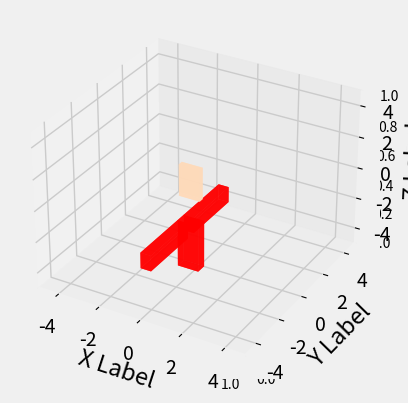
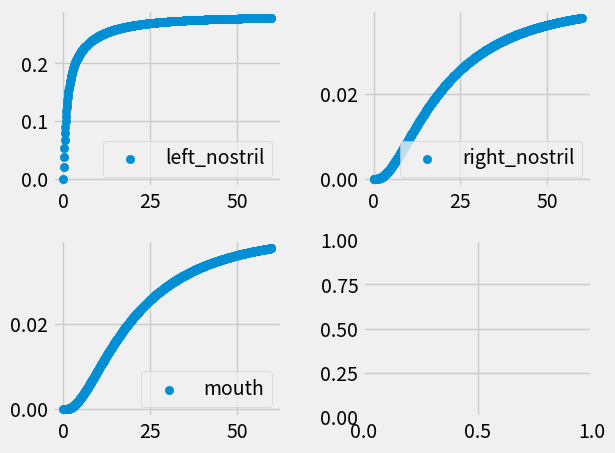

Python code for these plots, in order:
import math
from math import sqrt

import numpy as np
import matplotlib

# matplotlib.use('Agg')
from matplotlib import pyplot as plt
import matplotlib.animation as animation
from matplotlib import style
from numpy import sort
from mpl_toolkits.mplot3d.art3d import Poly3DCollection
from matplotlib.animation import FFMpegWriter

H = 0.5  # m
D = 0.2
DT = 0.1  # s
SIZE = 3
X, Y, Z = 0, 1, 2
SIM_TIME = 60

body_cusp = ((-0.5, 0.5), (-1, -0.5), (-1.5, 1.5))  # y coordinate of body parrallel to yz
body2 = ((-0.5, 0.5), (0.5, 1), (-1.5, 1.5))
spread_loc = (0, -0.4, 0)

person_nostril_right = (0.1, 0.4, 0.1)
person_nostril_left = (-0.1, 0.4, 0.1)
person_mouth = (0, 0.4, 0)

BOX_X_LENGTH, BOX_Y_LENGTH, BOX_Z_LENGTH = [abs(body_cusp[i][1] - body_cusp[i][0]) for i in range(3)]
BOX_X, BOX_Y, BOX_Z = [body_cusp[i][0] for i in range(3)]
STARTING_SELIVA_INDEX = (4, int(SIZE // H // 2), int(SIZE // H // 2))


def dist(loc1, loc2):
    return sqrt((loc2[X] - loc1[X]) ** 2 + (loc2[Y] - loc1[Y]) ** 2 + (loc2[Z] - loc1[Z]) ** 2)


def in_body(loc) -> bool:
    return all([body_cusp[coord][0] <= loc[coord] <= body_cusp[coord][1] for coord in range(len(body_cusp))])


def on_cusp(loc) -> (int, int):
    min_coord = -1
    min_dir = -1
    m = 10e80
    if not in_body(loc):
        return -1, -1

    for coord in range(len(body_cusp)):
        for dir in range(len(body_cusp[coord])):
            if min_coord == -1:
                min_coord = coord
                min_dir = dir
                m = abs(loc[coord] - body_cusp[coord][dir])
            elif abs(loc[coord] - body_cusp[coord][dir]) < m:
                min_coord = coord
                min_dir = dir
                m = abs(loc[coord] - body_cusp[coord][dir])

    return min_coord, min_dir


def draw_face(ax):
    x = [person_nostril_left[X], person_nostril_right[X], person_mouth[X]]
    y = [person_nostril_left[Y], person_nostril_right[Y], person_mouth[Y]]
    z = [person_nostril_left[Z], person_nostril_right[Z], person_mouth[Z]]

    ax.scatter(x, y, z, color="green")


def draw_body(ax):
    xs = []
    ys = []
    zs = []
    d = (xs, ys, zs)
    xs2 = []
    ys2 = []
    zs2 = []
    d2 = (xs2, ys2, zs2)
    for c in range(3):
        if c == 2:
            continue
        for c1 in np.linspace(body_cusp[(c + 1) % 3][0], body_cusp[(c + 1) % 3][1], int((body_cusp[(c + 1) % 3][1] - body_cusp[(c + 1) % 3][0]) // (H / 1.5))):
            for c2 in np.linspace(body_cusp[(c + 2) % 3][0], body_cusp[(c + 2) % 3][1], int((body_cusp[(c + 2) % 3][1] - body_cusp[(c + 2) % 3][0]) // (H / 1.5))):
                d[c].append(body_cusp[c][0])
                d[c].append(body_cusp[c][1])
                d[(c + 1) % 3].append(c1)
                d[(c + 1) % 3].append(c1)
                d[(c + 2) % 3].append(c2)
                d[(c + 2) % 3].append(c2)
        for c1 in np.linspace(body2[(c + 1) % 3][0], body2[(c + 1) % 3][1], int((body2[(c + 1) % 3][1] - body2[(c + 1) % 3][0]) // (H / 1.5))):
            for c2 in np.linspace(body2[(c + 2) % 3][0], body2[(c + 2) % 3][1], int((body2[(c + 2) % 3][1] - body2[(c + 2) % 3][0]) // (H / 1.5))):
                d2[c].append(body2[c][0])
                d2[c].append(body2[c][1])
                d2[(c + 1) % 3].append(c1)
                d2[(c + 1) % 3].append(c1)
                d2[(c + 2) % 3].append(c2)
                d2[(c + 2) % 3].append(c2)
    ax.scatter(xs, ys, zs, color="red")
    ax.scatter(xs2, ys2, zs2, color="cyan")


def get_bank(body_cusp, loc):
    min_dist = 1e20
    min_loc = [-1, -1, -1]
    for c in range(3):
        a1 = body_cusp[(c + 1) % 3]
        a2 = body_cusp[(c + 2) % 3]
        for c1 in range(loc_to_index(a1[0]), loc_to_index(a1[1])):
            for c2 in range(loc_to_index(a2[0]), loc_to_index(a2[1])):
                loc1 = [0, 0, 0]
                loc1[c] = body_cusp[c][0]
                loc1[(c + 1) % 3] = c1
                loc1[(c + 2) % 3] = c2

                loc2 = loc1.copy()
                loc2[c] = body_cusp[c][1]

                if dist(loc1, loc) < min_dist:
                    min_dist = dist(loc1, loc)
                    min_loc = loc1
                if dist(loc2, loc) < min_dist:
                    min_dist = dist(loc2, loc)
                    min_loc = loc2

    return min_loc


def dfdx2(grid: np.ndarray, loc: (int, int)):
    loc_1 = (min(len(grid) - 1, loc[X] + 2), loc[Y], loc[Z])
    loc_2 = (max(0, loc[X] - 2), loc[Y], loc[Z])
    return (grid[loc_1] - 2 * grid[loc] + grid[loc_2]) / (4 * H ** 2)


def dfdy2(grid: np.ndarray, loc: (int, int)):
    loc_1 = (loc[X], min(len(grid[0]) - 1, loc[Y] + 2), loc[Z])
    loc_2 = (loc[X], max(0, loc[Y] - 2), loc[Z])
    return (grid[loc_1] - 2 * grid[loc] + grid[loc_2]) / (4 * H ** 2)


def dfdz2(grid: np.ndarray, loc: (int, int)):
    loc_1 = (loc[X], loc[Y], min(len(grid[0][0]) - 1, loc[Z] + 2))
    loc_2 = (loc[X], loc[Y], max(0, loc[Z] - 2))
    try:
        return (grid[loc_1] - 2 * grid[loc] + grid[loc_2]) / (4 * H ** 2)
    except RuntimeWarning as e:
        pass


def plot_box(x, y, z, x_length, y_length, z_length, ax, color):
    x_bottom_array = [x, x, x + x_length, x + x_length]
    y_bottom_array = [y, y + y_length, y + y_length, y]
    z_bottom_array = [z - z_length, z - z_length, z - z_length, z - z_length]

    x_top_array = [x, x, x + x_length, x + x_length]
    y_top_array = [y, y + y_length, y + y_length, y]
    z_top_array = [z, z, z, z]

    x_side1_array = [x, x, x, x]
    y_side1_array = [y, y + y_length, y + y_length, y]
    z_side1_array = [z, z, z - z_length, z - z_length]

    x_side2_array = [x, x, x + x_length, x + x_length]
    y_side2_array = [y, y, y, y]
    z_side2_array = [z, z - z_length, z - z_length, z]

    x_side3_array = [x + x_length, x + x_length, x + x_length, x + x_length]
    y_side3_array = [y, y + y_length, y + y_length, y]
    z_side3_array = [z, z, z - z_length, z - z_length]

    x_side4_array = [x + x_length, x, x, x + x_length]
    y_side4_array = [y + y_length, y + y_length, y + y_length, y + y_length]
    z_side4_array = [z, z, z - z_length, z - z_length]

    # Define the vertices for the polygons
    vertices_bottom = [
        list(zip(x_bottom_array, y_bottom_array, z_bottom_array))]
    vertices_top = [list(zip(x_top_array, y_top_array, z_top_array))]
    vertices_side1 = [list(zip(x_side1_array, y_side1_array, z_side1_array))]
    vertices_side2 = [list(zip(x_side2_array, y_side2_array, z_side2_array))]
    vertices_side3 = [list(zip(x_side3_array, y_side3_array, z_side3_array))]
    vertices_side4 = [list(zip(x_side4_array, y_side4_array, z_side4_array))]

    # Create Poly3DCollection objects for each face
    poly_bottom = Poly3DCollection(vertices_bottom, alpha=0.8, facecolor=color)
    poly_top = Poly3DCollection(vertices_top, alpha=0.8, facecolor=color)
    poly_side1 = Poly3DCollection(vertices_side1, alpha=0.8, facecolor=color)
    poly_side2 = Poly3DCollection(vertices_side2, alpha=0.8, facecolor=color)
    poly_side3 = Poly3DCollection(vertices_side3, alpha=0.8, facecolor=color)
    poly_side4 = Poly3DCollection(vertices_side4, alpha=0.8, facecolor=color)

    # Add the polygons to the plot
    ax.add_collection3d(poly_bottom)
    ax.add_collection3d(poly_top)
    ax.add_collection3d(poly_side1)
    ax.add_collection3d(poly_side2)
    ax.add_collection3d(poly_side3)
    ax.add_collection3d(poly_side4)


def index_to_loc(index):
    return np.array(index) * H + (-SIZE / 2)


def loc_to_index(loc):
    return int((loc + SIZE / 2) // H)


def loc3_to_index(loc):
    return [loc_to_index(i) for i in loc]


def f(grid):
    ret = D * np.array([[[dfdx2(grid, (x, y, z)) + dfdy2(grid, (x, y, z)) + dfdz2(grid, (x, y, z)) for z in range(len(grid[0][0]))] for y in range(len(grid[0]))] for x in range(len(grid))])
    ret[loc_to_index(body_cusp[0][0]):loc_to_index(body_cusp[0][1]), loc_to_index(body_cusp[1][0]):loc_to_index(body_cusp[1][1]), loc_to_index(body_cusp[2][0]):loc_to_index(body_cusp[2][1])] = \
        -grid[loc_to_index(body_cusp[0][0]):loc_to_index(body_cusp[0][1]), loc_to_index(body_cusp[1][0]):loc_to_index(body_cusp[1][1]), loc_to_index(body_cusp[2][0]):loc_to_index(body_cusp[2][1])] / DT
    ret[loc_to_index(body2[0][0]):loc_to_index(body2[0][1]), loc_to_index(body2[1][0]):loc_to_index(body2[1][1]), loc_to_index(body2[2][0]):loc_to_index(body2[2][1])] = \
        -grid[loc_to_index(body2[0][0]):loc_to_index(body2[0][1]), loc_to_index(body2[1][0]):loc_to_index(body2[1][1]), loc_to_index(body2[2][0]):loc_to_index(body2[2][1])] / DT

    return ret


def euler(grid):
    return grid + f(grid) * DT


def generate_grid(size):
    grid = np.zeros([int(size // H), int(size // H), int(size // H)])
    index = loc3_to_index(spread_loc)
    grid[index[0], index[1], index[2]] = 1
    return grid


def main():
    fig = plt.figure()
    ax = fig.add_subplot(1, 1, 1, projection="3d")
    grid = np.array(generate_grid(SIZE))
    grid_arc = []
    t_arc = []
    t = 0
    index = 0
    style.use('fivethirtyeight')
    ax = fig.add_subplot(1, 1, 1, projection='3d')

    nostril_right_arc = []
    nostril_left_arc = []
    mouth_arc = []

    while t < SIM_TIME:
        print("\r%f.3 %c [%s%s]" % (t / SIM_TIME * 100, '%', '=' * int(t / SIM_TIME * 20), ' ' * (20 - int(t / SIM_TIME * 20))), end='')
        if index % 100 == 0:
            grid[STARTING_SELIVA_INDEX] = 1
        grid_arc.append(grid)
        t_arc.append(t)
        nostril_left_arc.append(grid[tuple([loc_to_index(c) for c in person_nostril_left])])
        nostril_right_arc.append(grid[tuple([loc_to_index(c) for c in person_nostril_right])])
        mouth_arc.append(grid[tuple([loc_to_index(c) for c in person_mouth])])
        t += DT
        grid = euler(grid)
    cs = []
    for i in range(int(SIM_TIME / DT)):
        cs.append(grid_arc[i][STARTING_SELIVA_INDEX])

    def animate(i):
        if i >= SIM_TIME / DT:
            ani.pause()
            return
        xs = []
        ys = []
        zs = []
        cs = []
        for x in range(len(grid)):
            for y in range(len(grid[x])):
                for z in range(len(grid[x][y])):
                    xs.append(x * H - SIZE / 2)
                    ys.append(y * H - SIZE / 2)
                    zs.append(z * H - SIZE / 2)
                    cs.append(grid_arc[i][(x, y, z)])
        ax.clear()
        ax.scatter(xs, ys, zs, s=np.array(cs) * 100)
        draw_body(ax)
        draw_face(ax)

    print(nostril_left_arc)
    print(nostril_right_arc)
    print(mouth_arc)

    ani = animation.FuncAnimation(fig, animate, interval=DT * 1000)

    plt.show()

    fig, plots = plt.subplots(2, 2)
    fig.tight_layout(pad=1.0)

    plots[0][0].scatter(t_arc, nostril_left_arc)
    plots[0][0].legend(["left_nostril"])
    plots[0][1].scatter(t_arc, nostril_right_arc)
    plots[0][1].legend(["right_nostril"])
    plots[1][0].scatter(t_arc, mouth_arc)
    plots[1][0].legend(["mouth"])
    plot_box(BOX_X, BOX_Y, BOX_Z, BOX_X_LENGTH, BOX_Y_LENGTH, BOX_Z_LENGTH,
             ax, "red")  # body
    plot_box(BOX_X, BOX_Y + BOX_Y_LENGTH / 4, 2, BOX_X_LENGTH,
             BOX_Y_LENGTH / 2, 2, ax, "peachpuff")  # head
    plot_box(BOX_X, BOX_Y - 3, BOX_Z, BOX_X_LENGTH / 2, 3, 1, ax,
             "red")  # left hand
    plot_box(BOX_X, BOX_Y + BOX_Y_LENGTH, BOX_Z, BOX_X_LENGTH / 2, 3, 1, ax,
             "red")  # right hand

    ax.set_xlim(-5, 5)
    ax.set_ylim(-5, 5)
    ax.set_zlim(-5, 5)
    ax.set_xlabel('X Label')
    ax.set_ylabel('Y Label')
    ax.set_zlabel('Z Label')

    ani = animation.FuncAnimation(fig, animate, interval=DT * 1000)
    # output_file = 'animation.mp4'
    # writer = FFMpegWriter(fps=30)
    # ani.save(output_file, writer=writer)
    plt.show()


if __name__ == '__main__':
    np.seterr(all='raise')
    main()
